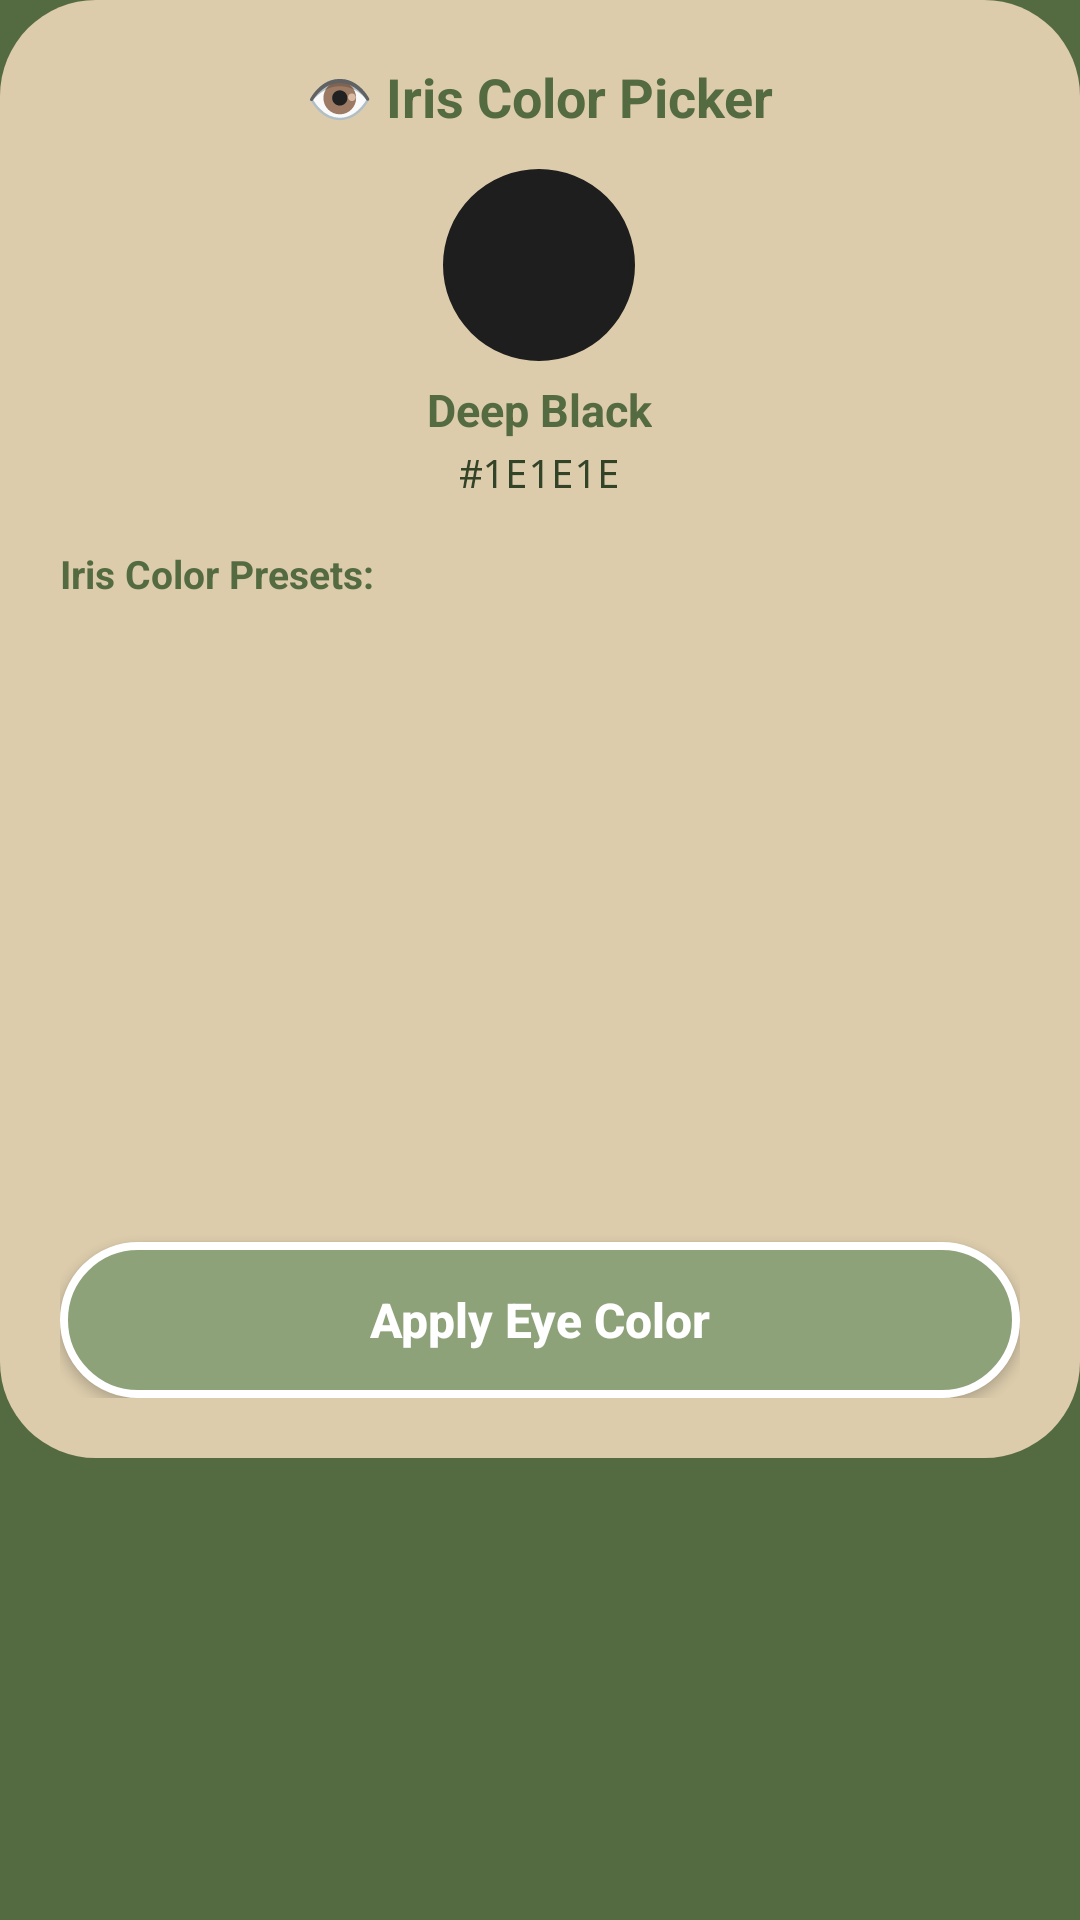

Reconstruct the res/layout file that produces this screen, plus the resources it refers to.
<!-- AndroidManifest.xml: application theme Theme.DaGoal -->
<!-- res/layout/dialog_eye_color_picker.xml -->
<?xml version="1.0" encoding="utf-8"?>
<ScrollView xmlns:android="http://schemas.android.com/apk/res/android"
    android:layout_width="match_parent"
    android:layout_height="wrap_content"
    android:fillViewport="false">
<LinearLayout xmlns:android="http://schemas.android.com/apk/res/android"
    xmlns:app="http://schemas.android.com/apk/res-auto"
    android:layout_width="match_parent"
    android:layout_height="wrap_content"
    android:background="@drawable/bg_surface_card_full_radius"
    android:orientation="vertical"
    android:padding="20dp">

    <TextView
        android:layout_width="wrap_content"
        android:layout_height="wrap_content"
        android:layout_gravity="center_horizontal"
        android:layout_marginBottom="12dp"
        android:text="👁️ Iris Color Picker"
        android:textColor="@color/dagoal_primary"
        android:textSize="18sp"
        android:textStyle="bold" />

    
    <LinearLayout
        android:layout_width="wrap_content"
        android:layout_height="wrap_content"
        android:layout_gravity="center_horizontal"
        android:gravity="center"
        android:orientation="vertical"
        android:layout_marginBottom="16dp">

        <View
            android:id="@+id/view_eye_color_preview"
            android:layout_width="64dp"
            android:layout_height="64dp"
            android:background="@drawable/bg_circle_preset"
            android:backgroundTint="#1E1E1E" />

        <TextView
            android:id="@+id/tv_eye_color_name"
            android:layout_width="wrap_content"
            android:layout_height="wrap_content"
            android:layout_marginTop="6dp"
            android:text="Deep Black"
            android:textColor="@color/dagoal_primary"
            android:textSize="15sp"
            android:textStyle="bold" />

        <TextView
            android:id="@+id/tv_eye_hex_val"
            android:layout_width="wrap_content"
            android:layout_height="wrap_content"
            android:layout_marginTop="2dp"
            android:text="#1E1E1E"
            android:textColor="@color/dagoal_primary_dark"
            android:textSize="13sp"
            android:fontFamily="monospace" />
    </LinearLayout>

    
    <TextView
        android:layout_width="wrap_content"
        android:layout_height="wrap_content"
        android:layout_marginBottom="10dp"
        android:text="Iris Color Presets:"
        android:textColor="@color/dagoal_primary"
        android:textSize="13sp"
        android:textStyle="bold" />

    
    <LinearLayout
        android:layout_width="match_parent"
        android:layout_height="wrap_content"
        android:layout_marginBottom="20dp"
        android:orientation="vertical">

        
        <LinearLayout
            android:layout_width="match_parent"
            android:layout_height="wrap_content"
            android:layout_marginBottom="8dp"
            android:gravity="center"
            android:orientation="horizontal">

            <View
                android:id="@+id/preset_iris_black"
                android:layout_width="44dp"
                android:layout_height="44dp"
                android:layout_margin="6dp"
                android:clickable="true"
                android:focusable="true" />

            <View
                android:id="@+id/preset_iris_darkbrown"
                android:layout_width="44dp"
                android:layout_height="44dp"
                android:layout_margin="6dp"
                android:clickable="true"
                android:focusable="true" />

            <View
                android:id="@+id/preset_iris_brown"
                android:layout_width="44dp"
                android:layout_height="44dp"
                android:layout_margin="6dp"
                android:clickable="true"
                android:focusable="true" />

            <View
                android:id="@+id/preset_iris_hazel"
                android:layout_width="44dp"
                android:layout_height="44dp"
                android:layout_margin="6dp"
                android:clickable="true"
                android:focusable="true" />
        </LinearLayout>

        
        <LinearLayout
            android:layout_width="match_parent"
            android:layout_height="wrap_content"
            android:layout_marginBottom="8dp"
            android:gravity="center"
            android:orientation="horizontal">

            <View
                android:id="@+id/preset_iris_amber"
                android:layout_width="44dp"
                android:layout_height="44dp"
                android:layout_margin="6dp"
                android:clickable="true"
                android:focusable="true" />

            <View
                android:id="@+id/preset_iris_green"
                android:layout_width="44dp"
                android:layout_height="44dp"
                android:layout_margin="6dp"
                android:clickable="true"
                android:focusable="true" />

            <View
                android:id="@+id/preset_iris_turquoise"
                android:layout_width="44dp"
                android:layout_height="44dp"
                android:layout_margin="6dp"
                android:clickable="true"
                android:focusable="true" />

            <View
                android:id="@+id/preset_iris_sapphire"
                android:layout_width="44dp"
                android:layout_height="44dp"
                android:layout_margin="6dp"
                android:clickable="true"
                android:focusable="true" />
        </LinearLayout>

        
        <LinearLayout
            android:layout_width="match_parent"
            android:layout_height="wrap_content"
            android:gravity="center"
            android:orientation="horizontal">

            <View
                android:id="@+id/preset_iris_skyblue"
                android:layout_width="44dp"
                android:layout_height="44dp"
                android:layout_margin="6dp"
                android:clickable="true"
                android:focusable="true" />

            <View
                android:id="@+id/preset_iris_gray"
                android:layout_width="44dp"
                android:layout_height="44dp"
                android:layout_margin="6dp"
                android:clickable="true"
                android:focusable="true" />

            <View
                android:id="@+id/preset_iris_purple"
                android:layout_width="44dp"
                android:layout_height="44dp"
                android:layout_margin="6dp"
                android:clickable="true"
                android:focusable="true" />

            <View
                android:id="@+id/preset_iris_crimson"
                android:layout_width="44dp"
                android:layout_height="44dp"
                android:layout_margin="6dp"
                android:clickable="true"
                android:focusable="true" />
        </LinearLayout>
    </LinearLayout>

    <Button
        android:id="@+id/btn_apply_eye_color"
        android:layout_width="match_parent"
        android:layout_height="52dp"
        android:background="@drawable/bg_button_primary_pill"
        app:backgroundTint="@null"
        android:insetTop="0dp"
        android:insetBottom="0dp"
        android:text="Apply Eye Color"
        android:textAllCaps="false"
        android:textColor="@color/white"
        android:textSize="16sp"
        android:textStyle="bold" />

</LinearLayout>

</ScrollView>
<!-- resources referenced by this layout -->
<resources>
  <color name="dagoal_primary">#546B41</color>
  <color name="dagoal_primary_dark">#334327</color>
  <color name="white">#FFFFFFFF</color>
  <!-- drawable bg_button_primary_pill (drawable) -->
  <?xml version="1.0" encoding="utf-8"?>
  <ripple xmlns:android="http://schemas.android.com/apk/res/android"
      android:color="#33FFFFFF">
      <item>
          <shape android:shape="rectangle">
              <solid android:color="@color/dagoal_secondary" />
              <stroke
                  android:width="2.5dp"
                  android:color="@color/white" />
              <corners android:radius="999dp" />
          </shape>
      </item>
  </ripple>
  <!-- drawable bg_circle_preset (drawable) -->
  <?xml version="1.0" encoding="utf-8"?>
  <shape xmlns:android="http://schemas.android.com/apk/res/android"
      android:shape="oval">
      <solid android:color="#FFFFFF" />
      <stroke android:width="1.5dp" android:color="#546B41" />
  </shape>
  <!-- drawable bg_surface_card_full_radius (drawable) -->
  <?xml version="1.0" encoding="utf-8"?>
  <shape xmlns:android="http://schemas.android.com/apk/res/android">
      <solid android:color="@color/dagoal_surface" />
      <corners android:radius="32dp" />
  </shape>
  <style name="Theme.DaGoal" parent="Base.Theme.DaGoal" />
  <color name="dagoal_secondary">#8EA27A</color>
  <color name="dagoal_surface">#DCCCAC</color>
  <color name="dagoal_text_primary">#334327</color>
  <color name="dagoal_hint">#80334327</color>
  <style name="DaGoalSnackbarStyle" parent="Widget.MaterialComponents.Snackbar">
          <item name="backgroundTint">@color/dagoal_primary</item>
          <item name="android:textColor">@color/dagoal_background_light</item>
      </style>
  <style name="DaGoalSeekBarStyle" parent="Widget.AppCompat.SeekBar">
          <item name="android:progressDrawable">@drawable/bg_seekbar_track</item>
          <item name="android:thumb">@drawable/bg_seekbar_thumb</item>
          <item name="android:splitTrack">false</item>
          <item name="android:minHeight">28dp</item>
          <item name="android:maxHeight">28dp</item>
          <item name="android:paddingStart">12dp</item>
          <item name="android:paddingEnd">12dp</item>
      </style>
  <!-- drawable bg_dialog (drawable) -->
  <?xml version="1.0" encoding="utf-8"?>
  <shape xmlns:android="http://schemas.android.com/apk/res/android">
      <solid android:color="@color/dagoal_surface" />
      <corners android:radius="24dp" />
  </shape>
  <color name="dagoal_text_secondary">#4B5563</color>
  <style name="DaGoalDialogButton.Positive" parent="DaGoalDialogButton">
          <item name="android:textColor">@color/dagoal_primary_dark</item>
      </style>
  <style name="DaGoalDialogButton.Negative" parent="DaGoalDialogButton">
          <item name="android:textColor">@color/dagoal_primary</item>
      </style>
  <style name="DaGoalDialogButton" parent="Widget.MaterialComponents.Button.TextButton">
          <item name="android:textColor">@color/dagoal_primary_dark</item>
          <item name="android:textStyle">bold</item>
      </style>
  <color name="dagoal_background_light">#FFFDF5</color>
  <color name="dagoal_surface_variant">#EADEC7</color>
  <color name="dagoal_gold_amber">#FFD700</color>
</resources>
